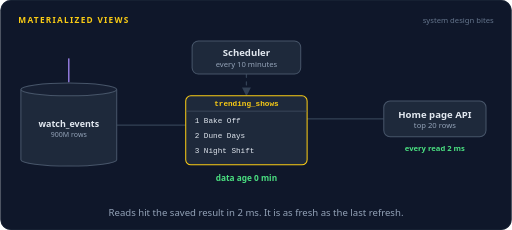
t = 0.00 s
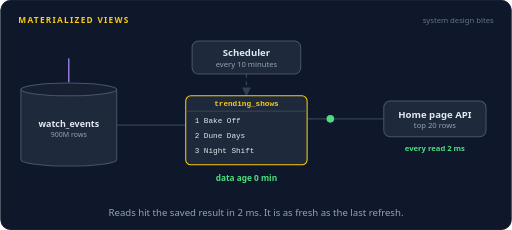
t = 1.62 s
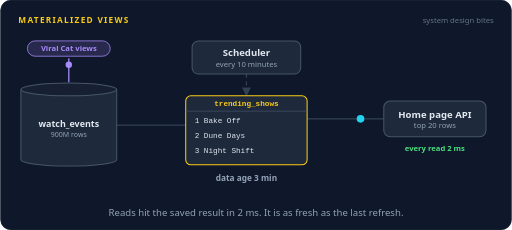
t = 3.38 s
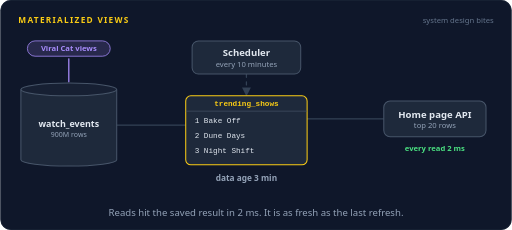
t = 4.96 s
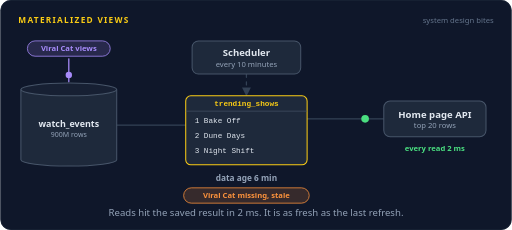
t = 6.69 s
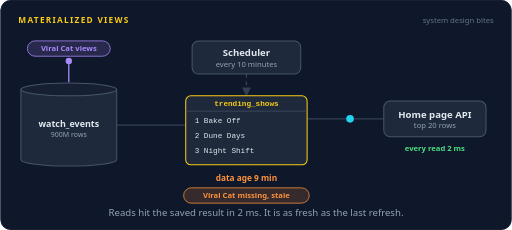
t = 8.26 s

The animated SVG that drew these frames (rendered in a browser with its animation timeline set to each time). Animation: 59 SMIL elements (animate=39,animateMotion=20); frames cover the first 8.26 s, repeats indefinitely.

<svg xmlns="http://www.w3.org/2000/svg" width="800" height="360" viewBox="0 0 800 360" role="img" aria-labelledby="title desc"><title id="title">Materialized views</title><desc id="desc">The home page reads a precomputed trending table in 2 milliseconds. Meanwhile a show goes viral in the 900 million row events table, but the saved result does not change and grows stale. The scheduler reruns the slow count, and only then does the viral show appear in the view.</desc><rect width="800" height="360" rx="16" fill="#0f172a"/><rect x="0.5" y="0.5" width="799" height="359" rx="16" fill="none" stroke="#1e293b"/><text x="28" y="36" font-family="system-ui,-apple-system,'Segoe UI',Roboto,Helvetica,Arial,sans-serif" font-size="13" font-weight="700" letter-spacing="2" fill="#facc15">MATERIALIZED VIEWS</text><text x="772" y="36" font-family="system-ui,-apple-system,'Segoe UI',Roboto,Helvetica,Arial,sans-serif" font-size="12" fill="#64748b" text-anchor="end">system design bites</text><path d="M107,92 L107,128" fill="none" stroke="#a78bfa" stroke-width="2" stroke-linecap="round" stroke-linejoin="round"></path><path d="M182,196 L290,196" fill="none" stroke="#334155" stroke-width="2" stroke-linecap="round" stroke-linejoin="round"></path><g opacity="0"><animate attributeName="opacity" dur="16s" repeatCount="indefinite" calcMode="linear" keyTimes="0;0.6375;0.6525;0.785;0.8;1" values="0;0;1;1;0;0"/><path d="M182,196 L290,196" fill="none" stroke="#fb923c" stroke-width="2.5" stroke-linecap="round" stroke-linejoin="round" stroke-dasharray="5 7"><animate attributeName="stroke-dashoffset" dur="16s" repeatCount="indefinite" values="0;-192"/></path></g><defs><marker id="arrow1" viewBox="0 0 10 10" refX="8" refY="5" markerWidth="7" markerHeight="7" orient="auto-start-reverse"><path d="M0,0 L10,5 L0,10 z" fill="#334155"/></marker></defs><path d="M385,116 L385,148" fill="none" stroke="#334155" stroke-width="2" stroke-linecap="round" stroke-linejoin="round" stroke-dasharray="5 7" marker-end="url(#arrow1)"></path><path d="M480,186 L600,186" fill="none" stroke="#334155" stroke-width="2" stroke-linecap="round" stroke-linejoin="round"></path><g opacity="0"><animate attributeName="opacity" dur="16s" repeatCount="indefinite" calcMode="linear" keyTimes="0;0.125;0.14;0.935;0.95;1" values="0;0;1;1;0;0"/><rect x="42.2" y="64" width="129.6" height="24" rx="12" fill="#a78bfa" fill-opacity="0.16" stroke="#a78bfa" stroke-width="1.2"/><text x="107" y="80.32" font-family="system-ui,-apple-system,'Segoe UI',Roboto,Helvetica,Arial,sans-serif" font-size="12" font-weight="600" fill="#a78bfa" text-anchor="middle">Viral Cat views</text></g><path d="M32,140 v110 a75,10 0 0 0 150,0 v-110" fill="#1e293b" stroke="#475569" stroke-width="1.6"/><ellipse cx="107" cy="140" rx="75" ry="10" fill="#172033" stroke="#475569" stroke-width="1.6"/><text x="107" y="199" font-family="system-ui,-apple-system,'Segoe UI',Roboto,Helvetica,Arial,sans-serif" font-size="14" font-weight="600" fill="#e2e8f0" text-anchor="middle">watch_events</text><text x="107" y="215" font-family="system-ui,-apple-system,'Segoe UI',Roboto,Helvetica,Arial,sans-serif" font-size="11" font-weight="400" fill="#94a3b8" text-anchor="middle">900M rows</text><g opacity="0"><animate attributeName="opacity" dur="16s" repeatCount="indefinite" calcMode="linear" keyTimes="0;0.1375;0.1415;0.1773;0.1813;1" values="0;0;1;1;0;0"/><animateMotion dur="16s" repeatCount="indefinite" calcMode="linear" keyPoints="0;0;1;1" keyTimes="0;0.1375;0.1813;1" path="M107,92 L107,128"/><circle r="5" fill="#a78bfa"></circle></g><g opacity="0"><animate attributeName="opacity" dur="16s" repeatCount="indefinite" calcMode="linear" keyTimes="0;0.2;0.204;0.2398;0.2438;1" values="0;0;1;1;0;0"/><animateMotion dur="16s" repeatCount="indefinite" calcMode="linear" keyPoints="0;0;1;1" keyTimes="0;0.2;0.2438;1" path="M107,92 L107,128"/><circle r="5" fill="#a78bfa"></circle></g><g opacity="0"><animate attributeName="opacity" dur="16s" repeatCount="indefinite" calcMode="linear" keyTimes="0;0.2625;0.2665;0.3023;0.3063;1" values="0;0;1;1;0;0"/><animateMotion dur="16s" repeatCount="indefinite" calcMode="linear" keyPoints="0;0;1;1" keyTimes="0;0.2625;0.3063;1" path="M107,92 L107,128"/><circle r="5" fill="#a78bfa"></circle></g><g opacity="0"><animate attributeName="opacity" dur="16s" repeatCount="indefinite" calcMode="linear" keyTimes="0;0.325;0.329;0.3648;0.3688;1" values="0;0;1;1;0;0"/><animateMotion dur="16s" repeatCount="indefinite" calcMode="linear" keyPoints="0;0;1;1" keyTimes="0;0.325;0.3688;1" path="M107,92 L107,128"/><circle r="5" fill="#a78bfa"></circle></g><g opacity="0"><animate attributeName="opacity" dur="16s" repeatCount="indefinite" calcMode="linear" keyTimes="0;0.3875;0.3915;0.4273;0.4313;1" values="0;0;1;1;0;0"/><animateMotion dur="16s" repeatCount="indefinite" calcMode="linear" keyPoints="0;0;1;1" keyTimes="0;0.3875;0.4313;1" path="M107,92 L107,128"/><circle r="5" fill="#a78bfa"></circle></g><g opacity="0"><animate attributeName="opacity" dur="16s" repeatCount="indefinite" calcMode="linear" keyTimes="0;0.45;0.454;0.4898;0.4938;1" values="0;0;1;1;0;0"/><animateMotion dur="16s" repeatCount="indefinite" calcMode="linear" keyPoints="0;0;1;1" keyTimes="0;0.45;0.4938;1" path="M107,92 L107,128"/><circle r="5" fill="#a78bfa"></circle></g><g opacity="0"><animate attributeName="opacity" dur="16s" repeatCount="indefinite" calcMode="linear" keyTimes="0;0.5125;0.5165;0.5522;0.5562;1" values="0;0;1;1;0;0"/><animateMotion dur="16s" repeatCount="indefinite" calcMode="linear" keyPoints="0;0;1;1" keyTimes="0;0.5125;0.5562;1" path="M107,92 L107,128"/><circle r="5" fill="#a78bfa"></circle></g><g opacity="0"><animate attributeName="opacity" dur="16s" repeatCount="indefinite" calcMode="linear" keyTimes="0;0.575;0.579;0.6147;0.6187;1" values="0;0;1;1;0;0"/><animateMotion dur="16s" repeatCount="indefinite" calcMode="linear" keyPoints="0;0;1;1" keyTimes="0;0.575;0.6187;1" path="M107,92 L107,128"/><circle r="5" fill="#a78bfa"></circle></g><rect x="300" y="64" width="170" height="52" rx="10" fill="#1e293b" stroke="#475569" stroke-width="1.6"/><rect x="297" y="61" width="176" height="58" rx="13" fill="none" stroke="#facc15" stroke-width="2.5" opacity="0"><animate attributeName="opacity" dur="16s" repeatCount="indefinite" calcMode="linear" keyTimes="0;0.625;0.64;0.785;0.8;1" values="0;0;1;1;0;0"/></rect><text x="385" y="88" font-family="system-ui,-apple-system,'Segoe UI',Roboto,Helvetica,Arial,sans-serif" font-size="15" font-weight="600" fill="#e2e8f0" text-anchor="middle">Scheduler</text><text x="385" y="105" font-family="system-ui,-apple-system,'Segoe UI',Roboto,Helvetica,Arial,sans-serif" font-size="12" font-weight="400" fill="#94a3b8" text-anchor="middle">every 10 minutes</text><text x="236" y="184" font-family="system-ui,-apple-system,'Segoe UI',Roboto,Helvetica,Arial,sans-serif" font-size="11" font-weight="400" fill="#fb923c" text-anchor="middle" opacity="0">40 s count<animate attributeName="opacity" dur="16s" repeatCount="indefinite" calcMode="linear" keyTimes="0;0.6375;0.6525;0.785;0.8;1" values="0;0;1;1;0;0"/></text><g opacity="0"><animate attributeName="opacity" dur="16s" repeatCount="indefinite" calcMode="linear" keyTimes="0;0.6375;0.6525;0.81;0.825;1" values="0;0;1;1;0;0"/><rect x="196" y="208" width="80" height="8" rx="3" fill="#172033" stroke="#334155"/><rect x="196" y="208" width="0" height="8" rx="3" fill="#fb923c"><animate attributeName="width" dur="16s" repeatCount="indefinite" calcMode="linear" keyTimes="0;0.6375;0.8;1" values="0;0;80;80"/></rect></g><rect x="290" y="150" width="190" height="108" rx="8" fill="#1e293b" stroke="#facc15" stroke-width="1.6"/><path d="M290,174 L480,174" stroke="#475569" stroke-width="1"/><text x="385" y="166" font-family="ui-monospace,SFMono-Regular,Menlo,Consolas,monospace" font-size="12" font-weight="700" fill="#facc15" text-anchor="middle">trending_shows</text><rect x="294" y="178" width="182" height="20" rx="4" fill="#facc15" fill-opacity="0.2" opacity="0"><animate attributeName="opacity" dur="16s" repeatCount="indefinite" calcMode="linear" keyTimes="0;0.8;0.815;0.935;0.95;1" values="0;0;1;1;0;0"/></rect><g opacity="1"><animate attributeName="opacity" dur="16s" repeatCount="indefinite" calcMode="linear" keyTimes="0;0.785;0.8;0.95;0.965;1" values="1;1;0;0;1;1"/><text x="304" y="192" font-family="ui-monospace,SFMono-Regular,Menlo,Consolas,monospace" font-size="12" font-weight="400" fill="#e2e8f0" text-anchor="start">1  Bake Off</text></g><g opacity="0"><animate attributeName="opacity" dur="16s" repeatCount="indefinite" calcMode="linear" keyTimes="0;0.8;0.815;0.935;0.95;1" values="0;0;1;1;0;0"/><text x="304" y="192" font-family="ui-monospace,SFMono-Regular,Menlo,Consolas,monospace" font-size="12" font-weight="400" fill="#facc15" text-anchor="start">1  Viral Cat</text></g><g opacity="1"><animate attributeName="opacity" dur="16s" repeatCount="indefinite" calcMode="linear" keyTimes="0;0.785;0.8;0.95;0.965;1" values="1;1;0;0;1;1"/><text x="304" y="216" font-family="ui-monospace,SFMono-Regular,Menlo,Consolas,monospace" font-size="12" font-weight="400" fill="#e2e8f0" text-anchor="start">2  Dune Days</text></g><g opacity="0"><animate attributeName="opacity" dur="16s" repeatCount="indefinite" calcMode="linear" keyTimes="0;0.8;0.815;0.935;0.95;1" values="0;0;1;1;0;0"/><text x="304" y="216" font-family="ui-monospace,SFMono-Regular,Menlo,Consolas,monospace" font-size="12" font-weight="400" fill="#e2e8f0" text-anchor="start">2  Bake Off</text></g><g opacity="1"><animate attributeName="opacity" dur="16s" repeatCount="indefinite" calcMode="linear" keyTimes="0;0.785;0.8;0.95;0.965;1" values="1;1;0;0;1;1"/><text x="304" y="240" font-family="ui-monospace,SFMono-Regular,Menlo,Consolas,monospace" font-size="12" font-weight="400" fill="#e2e8f0" text-anchor="start">3  Night Shift</text></g><g opacity="0"><animate attributeName="opacity" dur="16s" repeatCount="indefinite" calcMode="linear" keyTimes="0;0.8;0.815;0.935;0.95;1" values="0;0;1;1;0;0"/><text x="304" y="240" font-family="ui-monospace,SFMono-Regular,Menlo,Consolas,monospace" font-size="12" font-weight="400" fill="#e2e8f0" text-anchor="start">3  Dune Days</text></g><g opacity="1"><animate attributeName="opacity" dur="16s" repeatCount="indefinite" calcMode="linear" keyTimes="0;0.1475;0.1625;0.8;0.815;1" values="1;1;0;0;1;1"/><text x="385" y="284" font-family="system-ui,-apple-system,'Segoe UI',Roboto,Helvetica,Arial,sans-serif" font-size="13" font-weight="600" fill="#4ade80" text-anchor="middle">data age 0 min</text></g><g opacity="0"><animate attributeName="opacity" dur="16s" repeatCount="indefinite" calcMode="linear" keyTimes="0;0.1625;0.1775;0.31;0.325;1" values="0;0;1;1;0;0"/><text x="385" y="284" font-family="system-ui,-apple-system,'Segoe UI',Roboto,Helvetica,Arial,sans-serif" font-size="13" font-weight="600" fill="#94a3b8" text-anchor="middle">data age 3 min</text></g><g opacity="0"><animate attributeName="opacity" dur="16s" repeatCount="indefinite" calcMode="linear" keyTimes="0;0.325;0.34;0.4725;0.4875;1" values="0;0;1;1;0;0"/><text x="385" y="284" font-family="system-ui,-apple-system,'Segoe UI',Roboto,Helvetica,Arial,sans-serif" font-size="13" font-weight="600" fill="#94a3b8" text-anchor="middle">data age 6 min</text></g><g opacity="0"><animate attributeName="opacity" dur="16s" repeatCount="indefinite" calcMode="linear" keyTimes="0;0.4875;0.5025;0.785;0.8;1" values="0;0;1;1;0;0"/><text x="385" y="284" font-family="system-ui,-apple-system,'Segoe UI',Roboto,Helvetica,Arial,sans-serif" font-size="13" font-weight="600" fill="#fb923c" text-anchor="middle">data age 9 min</text></g><g opacity="0"><animate attributeName="opacity" dur="16s" repeatCount="indefinite" calcMode="linear" keyTimes="0;0.375;0.39;0.785;0.8;1" values="0;0;1;1;0;0"/><rect x="286.72" y="294" width="196.56" height="24" rx="12" fill="#fb923c" fill-opacity="0.16" stroke="#fb923c" stroke-width="1.2"/><text x="385" y="310.32" font-family="system-ui,-apple-system,'Segoe UI',Roboto,Helvetica,Arial,sans-serif" font-size="12" font-weight="600" fill="#fb923c" text-anchor="middle">Viral Cat missing, stale</text></g><rect x="600" y="158" width="160" height="56" rx="10" fill="#1e293b" stroke="#475569" stroke-width="1.6"/><text x="680" y="184" font-family="system-ui,-apple-system,'Segoe UI',Roboto,Helvetica,Arial,sans-serif" font-size="15" font-weight="600" fill="#e2e8f0" text-anchor="middle">Home page API</text><text x="680" y="201" font-family="system-ui,-apple-system,'Segoe UI',Roboto,Helvetica,Arial,sans-serif" font-size="12" font-weight="400" fill="#94a3b8" text-anchor="middle">top 20 rows</text><g opacity="0"><animate attributeName="opacity" dur="16s" repeatCount="indefinite" calcMode="linear" keyTimes="0;0.05;0.054;0.0835;0.0875;1" values="0;0;1;1;0;0"/><animateMotion dur="16s" repeatCount="indefinite" calcMode="linear" keyPoints="0;0;1;1" keyTimes="0;0.05;0.0875;1" path="M600,186 L480,186"/><circle r="6" fill="#22d3ee"></circle></g><g opacity="0"><animate attributeName="opacity" dur="16s" repeatCount="indefinite" calcMode="linear" keyTimes="0;0.09;0.094;0.1235;0.1275;1" values="0;0;1;1;0;0"/><animateMotion dur="16s" repeatCount="indefinite" calcMode="linear" keyPoints="0;0;1;1" keyTimes="0;0.09;0.1275;1" path="M480,186 L600,186"/><circle r="6" fill="#4ade80"></circle></g><g opacity="0"><animate attributeName="opacity" dur="16s" repeatCount="indefinite" calcMode="linear" keyTimes="0;0.2;0.204;0.2335;0.2375;1" values="0;0;1;1;0;0"/><animateMotion dur="16s" repeatCount="indefinite" calcMode="linear" keyPoints="0;0;1;1" keyTimes="0;0.2;0.2375;1" path="M600,186 L480,186"/><circle r="6" fill="#22d3ee"></circle></g><g opacity="0"><animate attributeName="opacity" dur="16s" repeatCount="indefinite" calcMode="linear" keyTimes="0;0.24;0.244;0.2735;0.2775;1" values="0;0;1;1;0;0"/><animateMotion dur="16s" repeatCount="indefinite" calcMode="linear" keyPoints="0;0;1;1" keyTimes="0;0.24;0.2775;1" path="M480,186 L600,186"/><circle r="6" fill="#4ade80"></circle></g><g opacity="0"><animate attributeName="opacity" dur="16s" repeatCount="indefinite" calcMode="linear" keyTimes="0;0.35;0.354;0.3835;0.3875;1" values="0;0;1;1;0;0"/><animateMotion dur="16s" repeatCount="indefinite" calcMode="linear" keyPoints="0;0;1;1" keyTimes="0;0.35;0.3875;1" path="M600,186 L480,186"/><circle r="6" fill="#22d3ee"></circle></g><g opacity="0"><animate attributeName="opacity" dur="16s" repeatCount="indefinite" calcMode="linear" keyTimes="0;0.39;0.394;0.4235;0.4275;1" values="0;0;1;1;0;0"/><animateMotion dur="16s" repeatCount="indefinite" calcMode="linear" keyPoints="0;0;1;1" keyTimes="0;0.39;0.4275;1" path="M480,186 L600,186"/><circle r="6" fill="#4ade80"></circle></g><g opacity="0"><animate attributeName="opacity" dur="16s" repeatCount="indefinite" calcMode="linear" keyTimes="0;0.5;0.504;0.5335;0.5375;1" values="0;0;1;1;0;0"/><animateMotion dur="16s" repeatCount="indefinite" calcMode="linear" keyPoints="0;0;1;1" keyTimes="0;0.5;0.5375;1" path="M600,186 L480,186"/><circle r="6" fill="#22d3ee"></circle></g><g opacity="0"><animate attributeName="opacity" dur="16s" repeatCount="indefinite" calcMode="linear" keyTimes="0;0.54;0.544;0.5735;0.5775;1" values="0;0;1;1;0;0"/><animateMotion dur="16s" repeatCount="indefinite" calcMode="linear" keyPoints="0;0;1;1" keyTimes="0;0.54;0.5775;1" path="M480,186 L600,186"/><circle r="6" fill="#4ade80"></circle></g><g opacity="0"><animate attributeName="opacity" dur="16s" repeatCount="indefinite" calcMode="linear" keyTimes="0;0.7;0.704;0.7335;0.7375;1" values="0;0;1;1;0;0"/><animateMotion dur="16s" repeatCount="indefinite" calcMode="linear" keyPoints="0;0;1;1" keyTimes="0;0.7;0.7375;1" path="M600,186 L480,186"/><circle r="6" fill="#22d3ee"></circle></g><g opacity="0"><animate attributeName="opacity" dur="16s" repeatCount="indefinite" calcMode="linear" keyTimes="0;0.74;0.744;0.7735;0.7775;1" values="0;0;1;1;0;0"/><animateMotion dur="16s" repeatCount="indefinite" calcMode="linear" keyPoints="0;0;1;1" keyTimes="0;0.74;0.7775;1" path="M480,186 L600,186"/><circle r="6" fill="#4ade80"></circle></g><g opacity="0"><animate attributeName="opacity" dur="16s" repeatCount="indefinite" calcMode="linear" keyTimes="0;0.85;0.854;0.8835;0.8875;1" values="0;0;1;1;0;0"/><animateMotion dur="16s" repeatCount="indefinite" calcMode="linear" keyPoints="0;0;1;1" keyTimes="0;0.85;0.8875;1" path="M600,186 L480,186"/><circle r="6" fill="#22d3ee"></circle></g><g opacity="0"><animate attributeName="opacity" dur="16s" repeatCount="indefinite" calcMode="linear" keyTimes="0;0.89;0.894;0.9235;0.9275;1" values="0;0;1;1;0;0"/><animateMotion dur="16s" repeatCount="indefinite" calcMode="linear" keyPoints="0;0;1;1" keyTimes="0;0.89;0.9275;1" path="M480,186 L600,186"/><circle r="6" fill="#4ade80"></circle></g><text x="680" y="236" font-family="system-ui,-apple-system,'Segoe UI',Roboto,Helvetica,Arial,sans-serif" font-size="12" font-weight="600" fill="#4ade80" text-anchor="middle">every read 2 ms</text><text x="400.0" y="338" font-family="system-ui,-apple-system,'Segoe UI',Roboto,Helvetica,Arial,sans-serif" font-size="15" fill="#94a3b8" text-anchor="middle">Reads hit the saved result in 2 ms. It is as fresh as the last refresh.</text></svg>
